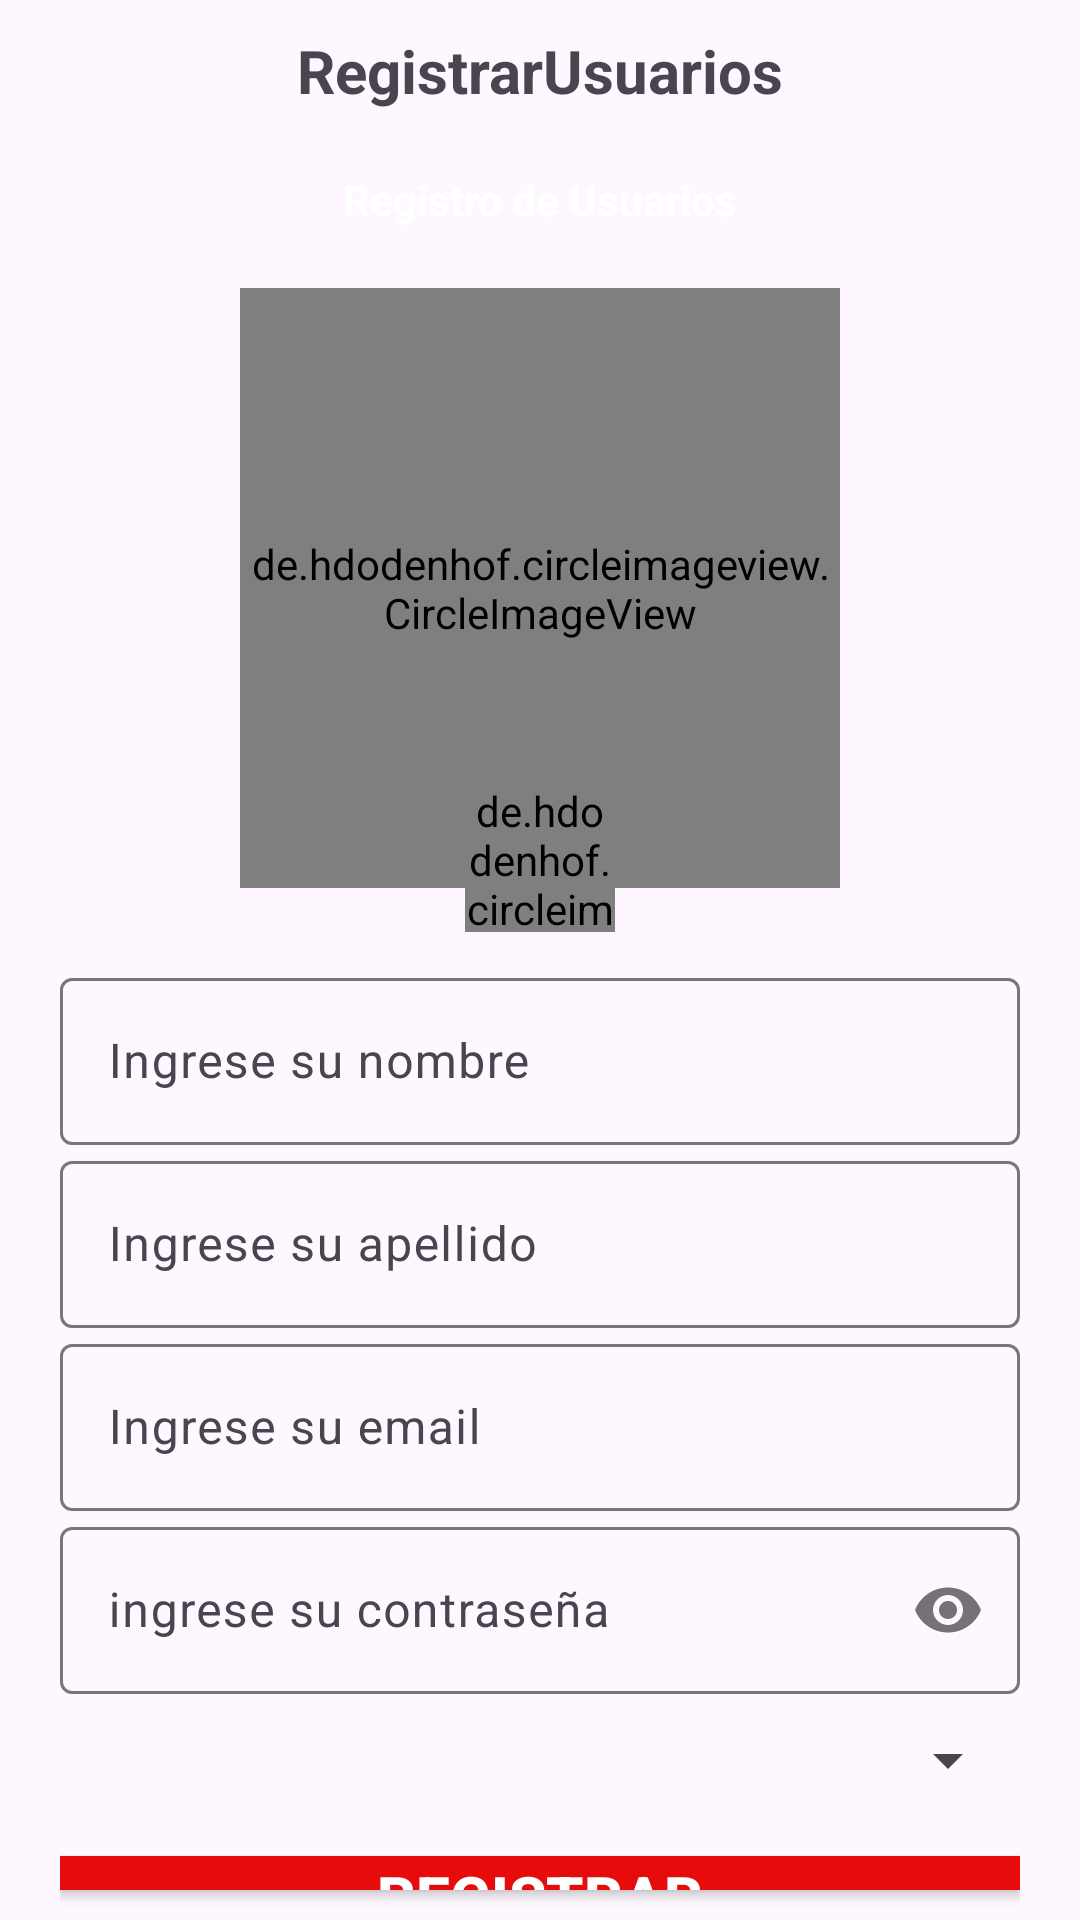

Here is an Android app screen rendered from its layout file. Give the layout XML and the strings, colors and styles it references.
<!-- AndroidManifest.xml: application theme Theme.AdministrarCitas -->
<!-- res/layout/fragment_registrar.xml -->
<?xml version="1.0" encoding="utf-8"?>
<LinearLayout xmlns:android="http://schemas.android.com/apk/res/android"
    xmlns:tools="http://schemas.android.com/tools"
    android:layout_width="match_parent"
    android:layout_height="match_parent"
    xmlns:app="http://schemas.android.com/apk/res-auto"
    tools:context=".fragment.RegistrarFragment">


    <LinearLayout
        android:layout_width="match_parent"
        android:layout_height="wrap_content"
        android:layout_marginHorizontal="20dp"
        android:orientation="vertical">

        <TextView
            android:layout_width="match_parent"
            android:layout_height="wrap_content"
            android:padding="10dp"
            android:text="RegistrarUsuarios"
            android:textAlignment="center"
            android:textSize="20sp"
            android:textStyle="bold" />

        <TextView

            android:layout_width="match_parent"
            android:layout_height="wrap_content"
            android:padding="10dp"
            android:text="Registro de Usuarios"
            android:textAlignment="center"
            android:textColor="@color/white"
            android:textStyle="bold" />

        <androidx.constraintlayout.widget.ConstraintLayout
            android:layout_width="match_parent"
            android:layout_height="wrap_content"
            android:layout_marginVertical="10dp">


            <de.hdodenhof.circleimageview.CircleImageView
                android:id="@+id/circleImageView"
                android:layout_width="200dp"
                android:layout_height="200dp"
                android:layout_gravity="center"
                android:src="@drawable/perfil"
                app:civ_border_color="@color/black"
                app:civ_border_width="2dp"
                app:layout_constraintEnd_toEndOf="parent"
                app:layout_constraintStart_toStartOf="parent"
                app:layout_constraintTop_toTopOf="parent" />

            <de.hdodenhof.circleimageview.CircleImageView

                android:id="@+id/buttonseleccionarimagen"
                android:layout_width="50dp"
                android:layout_height="50dp"
                android:layout_marginBottom="-15dp"
                android:background="@color/white"
                android:src="@drawable/ic_image"
                app:layout_constraintBottom_toBottomOf="@id/circleImageView"
                app:layout_constraintEnd_toEndOf="@id/circleImageView"
                app:layout_constraintStart_toStartOf="@id/circleImageView" />


        </androidx.constraintlayout.widget.ConstraintLayout>

        <com.google.android.material.textfield.TextInputLayout
            android:layout_width="match_parent"
            android:layout_height="wrap_content">

            <com.google.android.material.textfield.TextInputEditText
                android:id="@+id/nombreUsuario"
                android:layout_width="match_parent"
                android:layout_height="wrap_content"
                android:hint="Ingrese su nombre"
                android:inputType="text"
                android:maxLines="1"
                android:singleLine="true" />
        </com.google.android.material.textfield.TextInputLayout>


        <com.google.android.material.textfield.TextInputLayout
            android:layout_width="match_parent"
            android:layout_height="wrap_content">

            <com.google.android.material.textfield.TextInputEditText
                android:id="@+id/apellidoUsuario"
                android:layout_width="match_parent"
                android:layout_height="wrap_content"
                android:hint="Ingrese su apellido"
                android:maxLines="1"
                android:singleLine="true" />
        </com.google.android.material.textfield.TextInputLayout>

        <com.google.android.material.textfield.TextInputLayout
            android:layout_width="match_parent"
            android:layout_height="wrap_content">

            <com.google.android.material.textfield.TextInputEditText
                android:id="@+id/email"
                android:layout_width="match_parent"
                android:layout_height="wrap_content"
                android:hint="Ingrese su email"
                android:inputType="textEmailAddress"
                android:maxLines="1"
                android:singleLine="true" />
        </com.google.android.material.textfield.TextInputLayout>

        <com.google.android.material.textfield.TextInputLayout
            android:layout_width="match_parent"
            android:layout_height="wrap_content"
            android:enabled="true"
            app:passwordToggleEnabled="true">

            <com.google.android.material.textfield.TextInputEditText
                android:id="@+id/password"
                android:layout_width="match_parent"
                android:layout_height="wrap_content"
                android:hint="ingrese su contraseña"
                android:inputType="textPassword"
                android:maxLines="1"
                android:singleLine="true" />
        </com.google.android.material.textfield.TextInputLayout>

        <Spinner
            android:id="@+id/mySpinner"
            android:layout_marginVertical="10dp"
            android:layout_width="match_parent"
            android:layout_height="wrap_content"/>


        <androidx.appcompat.widget.AppCompatButton
            android:id="@+id/btnRegistrar"
            android:layout_width="match_parent"
            android:layout_height="wrap_content"
            android:layout_marginVertical="10dp"
            android:background="#E60C0C"
            android:text="Registrar"
            android:textColor="@color/white"
            android:textSize="20sp"
            android:textStyle="bold" />

        <ProgressBar
            android:id="@+id/progress"
            android:layout_gravity="center"
            android:visibility="gone"
            android:layout_width="wrap_content"
            android:layout_height="wrap_content" />

        <TextView
            android:id="@+id/tvTengoCuenta"
            android:layout_width="match_parent"
            android:layout_height="wrap_content"
            android:layout_marginTop="20dp"
            android:padding="10dp"
            android:text="Ya tengo cuenta. Regresar"
            android:textAlignment="center" />

    </LinearLayout>

</LinearLayout>
<!-- resources referenced by this layout -->
<resources>
  <!-- drawable ic_image (drawable) -->
  <vector xmlns:android="http://schemas.android.com/apk/res/android"
      android:height="24dp" android:tint="#7BDC14" android:viewportHeight="24"
      android:viewportWidth="24" android:width="24dp">
        
      <path android:fillColor="@android:color/white"
          android:pathData="M18,13v7L4,20L4,6h5.02c0.05,-0.71 0.22,-1.38 0.48,-2L4,4c-1.1,0 -2,0.9 -2,2v14c0,1.1 0.9,2 2,2h14c1.1,0 2,-0.9 2,-2v-5l-2,-2zM16.5,18h-11l2.75,-3.53 1.96,2.36 2.75,-3.54zM19.3,8.89c0.44,-0.7 0.7,-1.51 0.7,-2.39C20,4.01 17.99,2 15.5,2S11,4.01 11,6.5s2.01,4.5 4.49,4.5c0.88,0 1.7,-0.26 2.39,-0.7L21,13.42 22.42,12 19.3,8.89zM15.5,9C14.12,9 13,7.88 13,6.5S14.12,4 15.5,4 18,5.12 18,6.5 16.88,9 15.5,9z"/>
      
  </vector>
  <!-- drawable perfil: jpeg bitmap (drawable, 1283 bytes) -->
  <style name="Theme.AdministrarCitas" parent="Base.Theme.AdministrarCitas" />
  <style name="Base.Theme.AdministrarCitas" parent="Theme.Material3.DayNight.NoActionBar">
          
          
      </style>
  <!-- not gathered from this repository: default colours our renderer supplied (Android Studio template values) -->
  <color name="black">#FF000000</color>
  <color name="white">#FFFFFFFF</color>
</resources>
